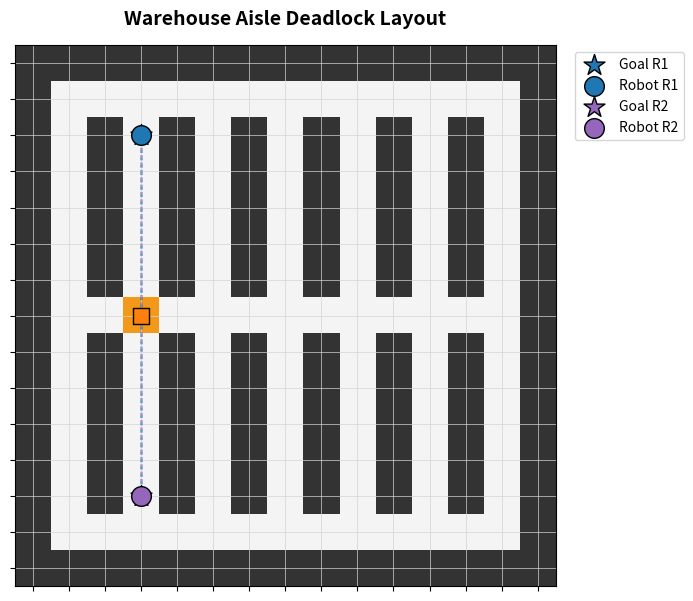

Python code for this plot: (Note: this script raises an exception after producing the figure.)
import numpy as np
import matplotlib.pyplot as plt

class NAMOEnvironment:
    def __init__(self, grid_size=15, name="NAMO Environment"):
        self.grid_size = grid_size
        self.name = name
        self.grid = np.zeros((grid_size, grid_size), dtype=int)
        
        # Grid Legend:
        # 0 = Free Space
        # 1 = Fixed Wall/Shelf
        # 2 = Movable Obstacle (Box)
        # 3+ = Robots (Unique IDs)
        
        self.walls = set()
        self.obstacles = set()
        self.robots = [] # List of dicts: {'id': int, 'start': (x, y), 'goal': (x, y), 'pos': (x, y)}
        self.goals = {} # Maps robot_id -> goal_pos
        self.robot_counter = 3
        
        # Build default outer borders
        self._add_border_walls()

    def _add_border_walls(self):
        for i in range(self.grid_size):
            self.add_wall(i, 0)
            self.add_wall(i, self.grid_size - 1)
            self.add_wall(0, i)
            self.add_wall(self.grid_size - 1, i)

    def add_wall(self, x, y):
        if 0 <= x < self.grid_size and 0 <= y < self.grid_size:
            self.walls.add((x, y))

    def add_obstacle(self, x, y):
        if 0 <= x < self.grid_size and 0 <= y < self.grid_size:
            self.obstacles.add((x, y))

    def add_robot(self, start_pos, goal_pos):
        """
        Dynamically adds a robot with a specified start and goal position.
        """
        robot_id = self.robot_counter
        self.robot_counter += 1
        
        robot_entry = {
            'id': robot_id,
            'start': start_pos,
            'goal': goal_pos,
            'pos': start_pos
        }
        self.robots.append(robot_entry)
        self.goals[robot_id] = goal_pos
        return robot_id

    def generate_occupancy_grid(self):
        """
        Generates the 2D numpy occupancy grid.
        """
        # Reset grid
        self.grid = np.zeros((self.grid_size, self.grid_size), dtype=int)
        
        # Place fixed walls
        for (w_x, w_y) in self.walls:
            self.grid[w_y, w_x] = 1
            
        # Place movable obstacles
        for (o_x, o_y) in self.obstacles:
            self.grid[o_y, o_x] = 2
            
        # Place active robots
        for robot in self.robots:
            rx, ry = robot['pos']
            self.grid[ry, rx] = robot['id']
            
        return self.grid

    def visualize(self, save_path):
        """
        Generates a beautiful Matplotlib visualization showing layout, robots, goals, and obstacles.
        """
        grid_data = self.generate_occupancy_grid()
        fig, ax = plt.subplots(figsize=(7, 7))
        
        # Base representation color grid
        color_grid = np.zeros((self.grid_size, self.grid_size, 3))
        color_grid[:, :] = [0.96, 0.96, 0.96] # Clean light grey free space
        
        # Color definitions
        wall_color = [0.2, 0.2, 0.2]      # Charcoal for walls/shelves
        obs_color = [0.95, 0.6, 0.1]      # Bright orange for boxes
        
        for r in range(self.grid_size):
            for c in range(self.grid_size):
                if grid_data[r, c] == 1:
                    color_grid[r, c] = wall_color
                elif grid_data[r, c] == 2:
                    color_grid[r, c] = obs_color
                    
        ax.imshow(color_grid, origin='upper')
        
        # Color palette for multiple robots (and their matching goals)
        robot_colors = ['#1f77b4', '#9467bd', '#2ca02c', '#d62728', '#bcbd22', '#17becf']
        
        # Plot robots, goals, and lines connecting them
        for idx, robot in enumerate(self.robots):
            r_id = robot['id']
            color = robot_colors[idx % len(robot_colors)]
            rx, ry = robot['pos']
            gx, gy = robot['goal']
            
            # Plot Goal with translucent color
            ax.scatter(gx, gy, color=color, s=250, marker='*', zorder=4, edgecolor='black', label=f'Goal R{r_id-2}')
            # Plot Robot
            ax.scatter(rx, ry, color=color, s=200, marker='o', zorder=5, edgecolor='black', label=f'Robot R{r_id-2}')
            # Draw helper path indicator line
            ax.plot([rx, gx], [ry, gy], color=color, linestyle=':', alpha=0.6, linewidth=2)
            
        # Draw obstacle markers
        for (ox, oy) in self.obstacles:
            ax.scatter(ox, oy, color='#ff7f0e', s=120, marker='s', zorder=3, edgecolor='black')

        ax.set_title(self.name, fontsize=14, fontweight='bold', pad=15)
        ax.set_xticks(range(self.grid_size))
        ax.set_yticks(range(self.grid_size))
        ax.grid(True, which='both', color='#d3d3d3', linestyle='-', linewidth=0.5)
        ax.set_xticklabels([])
        ax.set_yticklabels([])
        
        # Unique legend entries
        handles, labels = ax.get_legend_handles_labels()
        by_label = dict(zip(labels, handles))
        ax.legend(by_label.values(), by_label.keys(), loc='upper right', bbox_to_anchor=(1.25, 1.0))
        
        plt.tight_layout()
        plt.savefig(save_path, dpi=150, bbox_inches='tight')
        plt.close()
        print(f"Saved layout: {self.name} to {save_path}")

# =====================================================================
# Specific Layout Generators
# =====================================================================

class WarehouseEnvironment(NAMOEnvironment):
    def __init__(self, grid_size=15):
        super().__init__(grid_size, "Warehouse Aisle Deadlock Layout")
        self._build_warehouse()

    def _build_warehouse(self):
        # Build vertical shelves (walls)
        # Shelf rows running from row 2 to 12, with aisles at col 3, 7, 11
        for col in [2, 4, 6, 8, 10, 12]:
            for row in range(2, 13):
                # Leave middle cross-aisle open at row 7
                if row != 7:
                    self.add_wall(col, row)


class IntersectionEnvironment(NAMOEnvironment):
    def __init__(self, grid_size=15):
        super().__init__(grid_size, "4-Way Corridor Intersection Layout")
        self._build_intersection()

    def _build_intersection(self):
        # Create a central 4-way intersection.
        # Main corridors run vertically (cols 6-8) and horizontally (rows 6-8)
        # Fill everything else with walls to make it narrow
        for x in range(self.grid_size):
            for y in range(self.grid_size):
                # Ignore boundary walls (handled by super)
                if x == 0 or x == self.grid_size - 1 or y == 0 or y == self.grid_size - 1:
                    continue
                # If outside corridors, it's a solid block
                if not (6 <= x <= 8 or 6 <= y <= 8):
                    self.add_wall(x, y)


# =====================================================================
# Demonstration & Output
# =====================================================================

def generate_demos():
    # 1. Warehouse Deadlock Demo
    wh = WarehouseEnvironment(grid_size=15)
    # Add multiple robots crossing in the narrow aisles
    wh.add_robot(start_pos=(3, 2), goal_pos=(3, 12))  # Robot 1 goes South down aisle 3
    wh.add_robot(start_pos=(3, 12), goal_pos=(3, 2))  # Robot 2 goes North up aisle 3 (causing deadlock!)
    # Add a movable box blocking a cross-aisle exit
    wh.add_obstacle(3, 7) # Box directly in the middle intersection of aisle 3
    
    wh_img = "/Users/saitejamantha/.gemini/antigravity/brain/89fa2c6d-0c06-4ff1-b436-ff754208e534/namo_warehouse.png"
    wh.visualize(wh_img)

    # 2. Intersection Crossing Deadlock Demo
    inter = IntersectionEnvironment(grid_size=15)
    # Add multiple robots meeting in the center from 4 directions
    inter.add_robot(start_pos=(7, 2), goal_pos=(7, 12))  # Robot 1 North -> South
    inter.add_robot(start_pos=(7, 12), goal_pos=(7, 2))  # Robot 2 South -> North
    inter.add_robot(start_pos=(2, 7), goal_pos=(12, 7))  # Robot 3 West -> East
    inter.add_robot(start_pos=(12, 7), goal_pos=(2, 7))  # Robot 4 East -> West
    # Add movable obstacles cluttering the center intersection
    inter.add_obstacle(7, 6)
    inter.add_obstacle(6, 7)
    inter.add_obstacle(8, 7)

    inter_img = "/Users/saitejamantha/.gemini/antigravity/brain/89fa2c6d-0c06-4ff1-b436-ff754208e534/namo_intersection.png"
    inter.visualize(inter_img)

if __name__ == "__main__":
    generate_demos()
